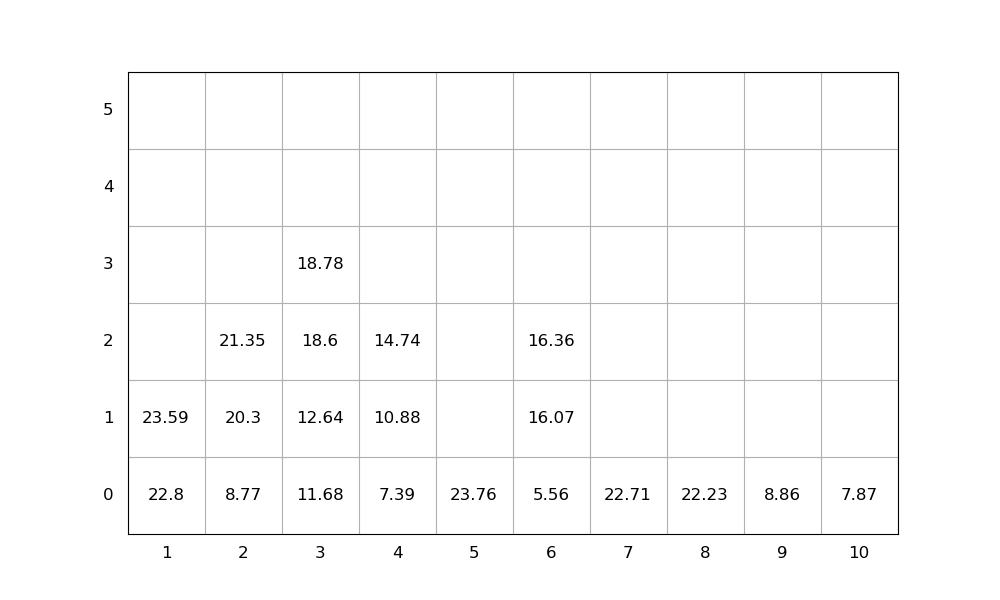

Source data for this figure (header and first rows):
idx, loc_x, loc_y, loc_z, weight, group, score, seq, emerg, reloc, size(ft)
1, 3, 0, 0, 11.68, 0, 11.68, 0, 0, 0, 20
2, 7, 0, 0, 22.71, 0, 22.71, 0, 0, 0, 20
3, 5, 0, 0, 23.76, 0, 23.76, 0, 0, 0, 20
4, 3, 0, 1, 12.64, 0, 12.64, 0, 0, 0, 20
5, 8, 0, 0, 22.23, 0, 22.23, 0, 0, 0, 20
6, 1, 0, 0, 22.8, 0, 22.8, 1, 0, 0, 20
7, 1, 0, 1, 23.59, 0, 23.59, 2, 0, 0, 20
8, 2, 0, 0, 8.77, 0, 8.77, 3, 0, 0, 20
9, 2, 0, 1, 20.3, 0, 20.3, 4, 0, 0, 20
10, 4, 0, 0, 7.39, 0, 7.39, 5, 0, 0, 20
11, 4, 0, 1, 10.88, 0, 10.88, 6, 0, 0, 20
12, 6, 0, 0, 5.56, 0, 5.56, 7, 0, 0, 20
13, 2, 0, 2, 21.35, 0, 21.35, 8, 0, 0, 20
14, 3, 0, 2, 18.6, 0, 18.6, 9, 0, 0, 20
15, 4, 0, 2, 14.74, 0, 14.74, 10, 0, 0, 20
16, 6, 0, 1, 16.07, 0, 16.07, 11, 0, 0, 20
17, 9, 0, 0, 8.86, 0, 8.86, 12, 0, 0, 20
18, 6, 0, 2, 16.36, 0, 16.36, 13, 0, 0, 20
19, 10, 0, 0, 7.87, 0, 7.87, 14, 0, 0, 20
20, 3, 0, 3, 18.78, 0, 18.78, 15, 0, 0, 20
